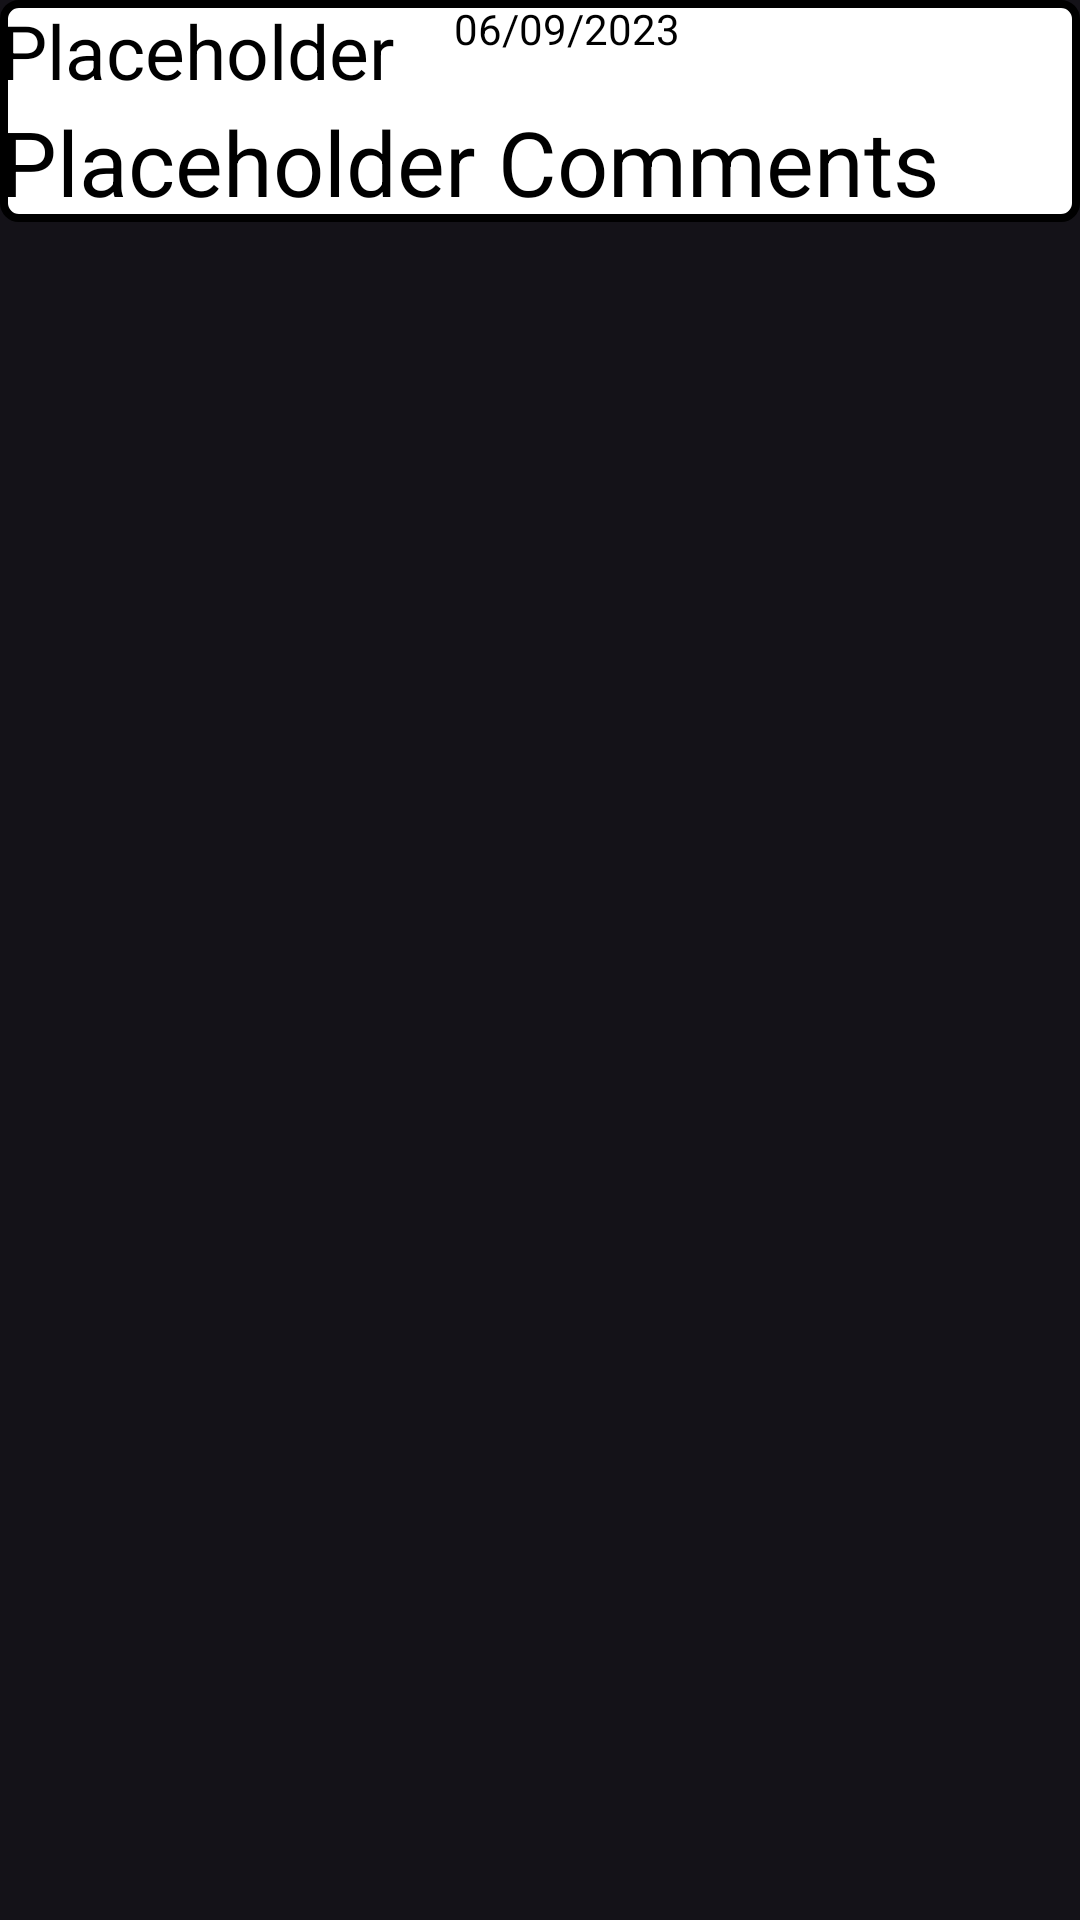

The Android layout XML behind this screen, and the referenced resources:
<!-- AndroidManifest.xml: application theme Theme.Material3.Dark.NoActionBar -->
<!-- res/layout/comment_recyclerview.xml -->
<?xml version="1.0" encoding="utf-8"?>
<RelativeLayout xmlns:android="http://schemas.android.com/apk/res/android"
    android:layout_width="match_parent"
    android:layout_height="wrap_content">
    <RelativeLayout
        android:layout_width="match_parent"
        android:layout_height="wrap_content"
        android:background="@drawable/textcolor">
        <TextView
            android:id="@+id/Name"
            android:layout_width="wrap_content"
            android:layout_height="wrap_content"
            android:text="Placeholder"
            android:textSize="25sp"
            android:textColor="#000000">
        </TextView>
        <TextView
            android:id="@+id/CommentDate"
            android:layout_toRightOf="@+id/Name"
            android:layout_marginLeft="20dp"
            android:layout_width="wrap_content"
            android:layout_height="wrap_content"
            android:text="06/09/2023"
            android:textColor="#000000">
        </TextView>
        <TextView
            android:id="@+id/Comment"
            android:layout_below="@+id/Name"
            android:layout_width="wrap_content"
            android:layout_height="wrap_content"
            android:textSize="30sp"
            android:text="Placeholder Comments"
            android:textColor="#000000">
        </TextView>
    </RelativeLayout>
</RelativeLayout>
<!-- resources referenced by this layout -->
<resources>
  <!-- drawable textcolor (drawable) -->
  <?xml version="1.0" encoding="utf-8"?>
  <shape xmlns:android="http://schemas.android.com/apk/res/android"
      android:shape="rectangle">
      <solid android:color="#FFFFFF" />
      <stroke android:width="2.5dp"
          android:color="#000000" />
      <corners
          android:radius="5dp"/>
  </shape>
</resources>
